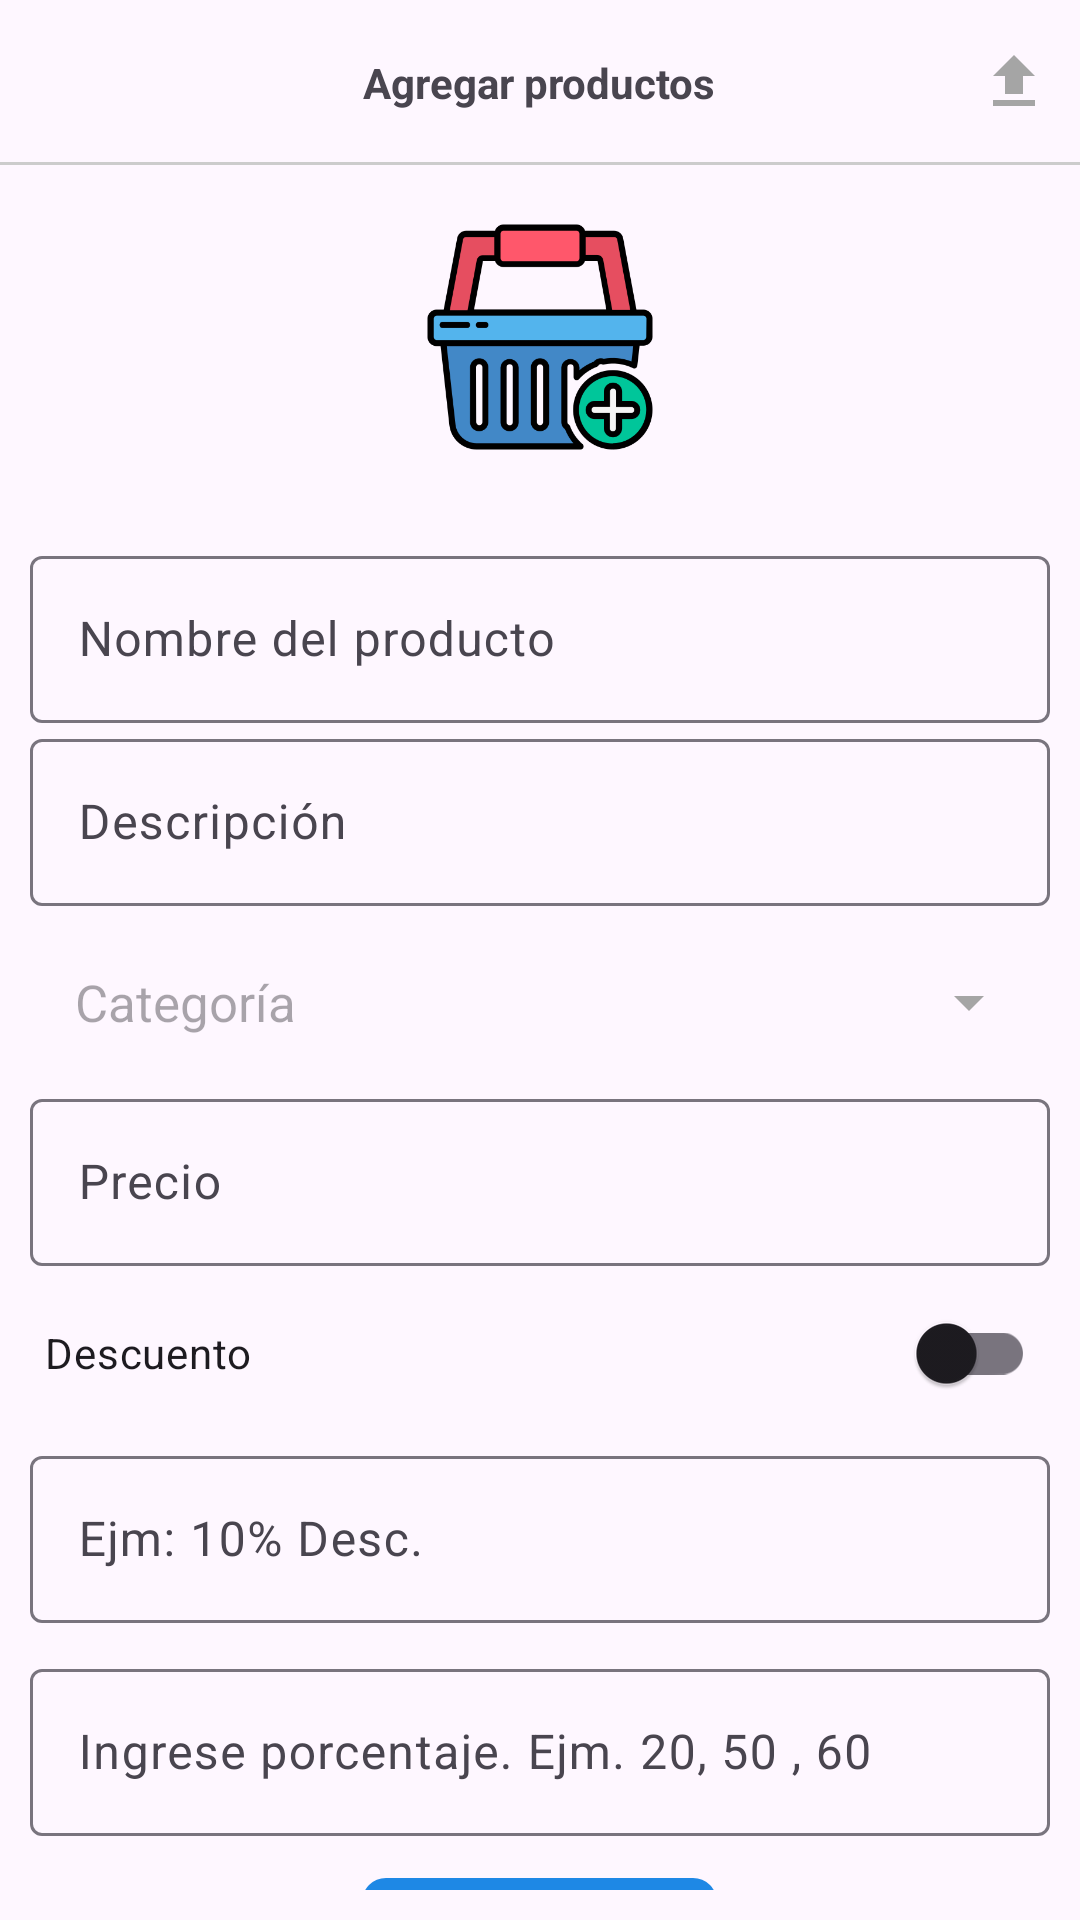

This screen was rendered from an Android layout file. Write that file and the resources it references.
<!-- AndroidManifest.xml: application theme Theme.TiendaVirtualAppKotlin2 -->
<!-- res/layout/activity_agregar_producto.xml -->
<?xml version="1.0" encoding="utf-8"?>
<RelativeLayout
    xmlns:android="http://schemas.android.com/apk/res/android"
    xmlns:app="http://schemas.android.com/apk/res-auto"
    xmlns:tools="http://schemas.android.com/tools"
    android:id="@+id/main"
    android:layout_width="match_parent"
    android:layout_height="match_parent"
    tools:context=".Vendedor.Productos.AgregarProductoActivity">

    
    <RelativeLayout
        android:id="@+id/toolbarRL"
        android:layout_width="match_parent"
        android:layout_height="55dp">

        <TextView
            android:id="@+id/txtAgregarProductos"
            android:text="@string/txtAgregarProductos"
            android:layout_centerInParent="true"
            android:textStyle="bold"
            android:layout_width="wrap_content"
            android:layout_height="wrap_content"/>

        <ImageButton
            android:id="@+id/btnAgregarProducto"
            android:layout_centerVertical="true"
            android:layout_alignParentEnd="true"
            android:src="@drawable/ico_subir_producto"
            android:background="@android:color/transparent"
            android:padding="10dp"
            android:layout_width="wrap_content"
            android:layout_height="wrap_content"/>

        <View
            android:layout_width="match_parent"
            android:layout_height="1dp"
            android:layout_alignParentBottom="true"
            android:background="#ccc"/>

    </RelativeLayout>

    
    <RelativeLayout
        android:id="@+id/RLImagen"
        android:layout_below="@+id/toolbarRL"
        android:layout_width="match_parent"
        android:layout_height="wrap_content">

        <androidx.appcompat.widget.AppCompatImageView
            android:id="@+id/imgAgregarProducto"
            android:layout_centerInParent="true"
            android:layout_marginTop="15dp"
            android:src="@drawable/agregar_producto"
            android:layout_width="100dp"
            android:layout_height="100dp"/>

    </RelativeLayout>

    
    <androidx.core.widget.NestedScrollView
        android:layout_below="@id/RLImagen"
        android:padding="10dp"
        android:layout_width="match_parent"
        android:layout_height="wrap_content">

        <RelativeLayout
            android:layout_width="match_parent"
            android:layout_height="wrap_content">

            
            <androidx.recyclerview.widget.RecyclerView
                android:id="@+id/RV_ImagenesProducto"
                app:layoutManager="androidx.recyclerview.widget.GridLayoutManager"
                tools:listitem="@layout/item_imagenes_seleccionadas"
                app:spanCount="4"
                android:layout_width="match_parent"
                android:layout_height="wrap_content"/>

            
            <com.google.android.material.textfield.TextInputLayout
                android:id="@+id/TIL_NombresP"
                android:layout_below="@+id/RV_ImagenesProducto"
                android:layout_width="match_parent"
                android:layout_height="wrap_content">

                <EditText
                    android:id="@+id/etNombresP"
                    android:hint="@string/etNombresP"
                    android:inputType="textCapSentences"
                    android:layout_width="match_parent"
                    android:layout_height="wrap_content"/>

            </com.google.android.material.textfield.TextInputLayout>

            
            <com.google.android.material.textfield.TextInputLayout
                android:id="@+id/TIL_DescripcionP"
                android:layout_below="@id/TIL_NombresP"
                android:layout_width="match_parent"
                android:layout_height="wrap_content">

                <EditText
                    android:id="@+id/etDescripcionP"
                    android:hint="@string/etDescripcionP"
                    android:inputType="textCapSentences"
                    android:layout_width="match_parent"
                    android:layout_height="wrap_content"/>

            </com.google.android.material.textfield.TextInputLayout>

            
            <TextView
                android:id="@+id/Categoria"
                android:hint="@string/Categoria"
                android:padding="15dp"
                android:textSize="17sp"
                android:layout_marginTop="5dp"
                app:drawableEndCompat="@drawable/ico_abajo"
                android:gravity="center_vertical"
                android:background="@drawable/custom_edittext"
                android:layout_below="@id/TIL_DescripcionP"
                android:layout_width="match_parent"
                android:layout_height="wrap_content"/>

            
            <com.google.android.material.textfield.TextInputLayout
                android:id="@+id/TIL_Precio"
                android:layout_below="@id/Categoria"
                android:layout_width="match_parent"
                android:layout_height="wrap_content">

                <EditText
                    android:id="@+id/etPrecioP"
                    android:hint="@string/etPrecioP"
                    android:inputType="numberDecimal"
                    android:layout_width="match_parent"
                    android:layout_height="wrap_content"/>

            </com.google.android.material.textfield.TextInputLayout>

            
            <androidx.appcompat.widget.SwitchCompat
                android:id="@+id/descuentoSwitch"
                android:text="@string/txtDescuento"
                android:layout_below="@id/TIL_Precio"
                android:layout_width="match_parent"
                android:layout_height="wrap_content"
                android:layout_margin="5dp"/>

            
            <com.google.android.material.textfield.TextInputLayout
                android:id="@+id/TIL_NotaDesc"
                android:layout_below="@id/descuentoSwitch"
                android:layout_width="match_parent"
                android:layout_height="wrap_content">

                <EditText
                    android:id="@+id/etNotaDescuentoP"
                    android:hint="@string/etNotaDescuentoP"
                    android:inputType="textCapSentences"
                    android:layout_width="match_parent"
                    android:layout_height="wrap_content"/>

            </com.google.android.material.textfield.TextInputLayout>

            
            <com.google.android.material.textfield.TextInputLayout
                android:id="@+id/TIL_PorcentajeDesc"
                android:layout_below="@id/TIL_NotaDesc"
                android:layout_marginTop="10dp"
                android:layout_width="match_parent"
                android:layout_height="wrap_content">

                <EditText
                    android:id="@+id/etPorcentajeDescuentoP"
                    android:hint="@string/etPorcentajeDescuentoP"
                    android:inputType="number"
                    android:layout_width="match_parent"
                    android:layout_height="wrap_content"/>

            </com.google.android.material.textfield.TextInputLayout>

            
            <com.google.android.material.button.MaterialButton
                android:id="@+id/btnCalcularPrecioDesc"
                android:text="@string/btnCalcularPrecioDesc"
                app:cornerRadius="8dp"
                android:layout_below="@id/TIL_PorcentajeDesc"
                android:layout_centerInParent="true"
                android:layout_marginTop="10dp"
                app:icon="@drawable/ico_calcular"
                android:textAllCaps="true"
                android:layout_width="wrap_content"
                android:layout_height="wrap_content"/>

            <TextView
                android:id="@+id/precioConDescuentoPTXT"
                android:text="@string/precioConDescuentoPTXT"
                android:layout_below="@id/btnCalcularPrecioDesc"
                android:layout_marginTop="10dp"
                android:textColor="#000"
                android:textSize="17sp"
                android:padding="10dp"
                android:layout_width="match_parent"
                android:layout_height="wrap_content"/>

            
            <TextView
                android:id="@+id/etPrecioConDescuentoP"
                android:text="@string/etPrecioConDescuentoP"
                android:layout_below="@id/precioConDescuentoPTXT"
                android:layout_marginTop="10dp"
                android:textColor="#000"
                android:textSize="17sp"
                android:padding="10dp"
                android:layout_width="match_parent"
                android:layout_height="wrap_content"/>

        </RelativeLayout>

    </androidx.core.widget.NestedScrollView>


</RelativeLayout>
<!-- res/layout/item_imagenes_seleccionadas.xml (included above) -->
<?xml version="1.0" encoding="utf-8"?>
<com.google.android.material.card.MaterialCardView

    xmlns:android="http://schemas.android.com/apk/res/android"
    android:layout_width="match_parent"
    android:layout_height="wrap_content"
    xmlns:app="http://schemas.android.com/apk/res-auto"
    app:cardElevation="0dp"
    app:cardUseCompatPadding="true">

    <RelativeLayout
        android:layout_width="match_parent"
        android:layout_height="wrap_content">

        <androidx.appcompat.widget.AppCompatImageView
            android:id="@+id/imagen_item"
            android:scaleType="centerCrop"
            android:adjustViewBounds="true"
            android:src="@drawable/item_imagen"
            android:layout_width="match_parent"
            android:layout_height="wrap_content"/>

        <androidx.appcompat.widget.AppCompatImageView
            android:id="@+id/borrar_item"
            android:layout_width="50dp"
            android:layout_height="50dp"
            android:layout_alignParentEnd="true"
            android:padding="10dp"
            android:src="@drawable/borrar" />


    </RelativeLayout>

</com.google.android.material.card.MaterialCardView>
<!-- resources referenced by this layout -->
<resources>
  <!-- drawable agregar_producto: png bitmap (drawable, 21991 bytes) -->
  <!-- drawable borrar: png bitmap (drawable, 59269 bytes) -->
  <!-- drawable custom_edittext (drawable) -->
  <?xml version="1.0" encoding="utf-8"?>
  <shape xmlns:android="http://schemas.android.com/apk/res/android">
  
  
      <corners android:radius="8dp"/>
  
  </shape>
  <!-- drawable ico_abajo (drawable) -->
  <vector xmlns:android="http://schemas.android.com/apk/res/android" android:height="24dp" android:tint="#A5A5A5" android:viewportHeight="24" android:viewportWidth="24" android:width="24dp">
        
      <path android:fillColor="@android:color/white" android:pathData="M7,10l5,5 5,-5z"/>
      
  </vector>
  <!-- drawable ico_subir_producto (drawable) -->
  <vector xmlns:android="http://schemas.android.com/apk/res/android" android:height="24dp" android:tint="#A5A5A5" android:viewportHeight="24" android:viewportWidth="24" android:width="24dp">
        
      <path android:fillColor="@android:color/white" android:pathData="M9,16h6v-6h4l-7,-7 -7,7h4zM5,18h14v2L5,20z"/>
      
  </vector>
  <!-- drawable item_imagen: png bitmap (drawable, 24220 bytes) -->
  <string name="Categoria">Categoría</string>
  <string name="btnCalcularPrecioDesc">Calcular</string>
  <string name="etDescripcionP">Descripción</string>
  <string name="etNombresP">Nombre del producto</string>
  <string name="etNotaDescuentoP">Ejm: 10% Desc.</string>
  <string name="etPorcentajeDescuentoP">Ingrese porcentaje. Ejm. 20, 50 , 60</string>
  <string name="etPrecioConDescuentoP" />
  <string name="etPrecioP">Precio</string>
  <string name="precioConDescuentoPTXT">Precio con descuento apli.</string>
  <string name="txtAgregarProductos">Agregar productos</string>
  <string name="txtDescuento">Descuento</string>
  <style name="Theme.TiendaVirtualAppKotlin2" parent="Base.Theme.TiendaVirtualAppKotlin2" />
  <style name="Base.Theme.TiendaVirtualAppKotlin2" parent="Theme.Material3.DayNight.NoActionBar">
          
          <item name="colorPrimary">@color/celeste_oscuro</item>
          <item name="colorPrimaryContainer">@color/celeste_claro</item>
          <item name="colorOnPrimary">@color/white</item>
          <item name="colorOnSecondary">@color/black</item>
          <item name="android:windowLightStatusBar">false</item>
          <item name="android:statusBarColor">@color/celeste_oscuro</item>
      </style>
  <color name="celeste_oscuro">#1E88E5</color>
  <color name="celeste_claro">#85c1e9</color>
  <color name="white">#FFFFFFFF</color>
  <color name="black">#FF000000</color>
</resources>
